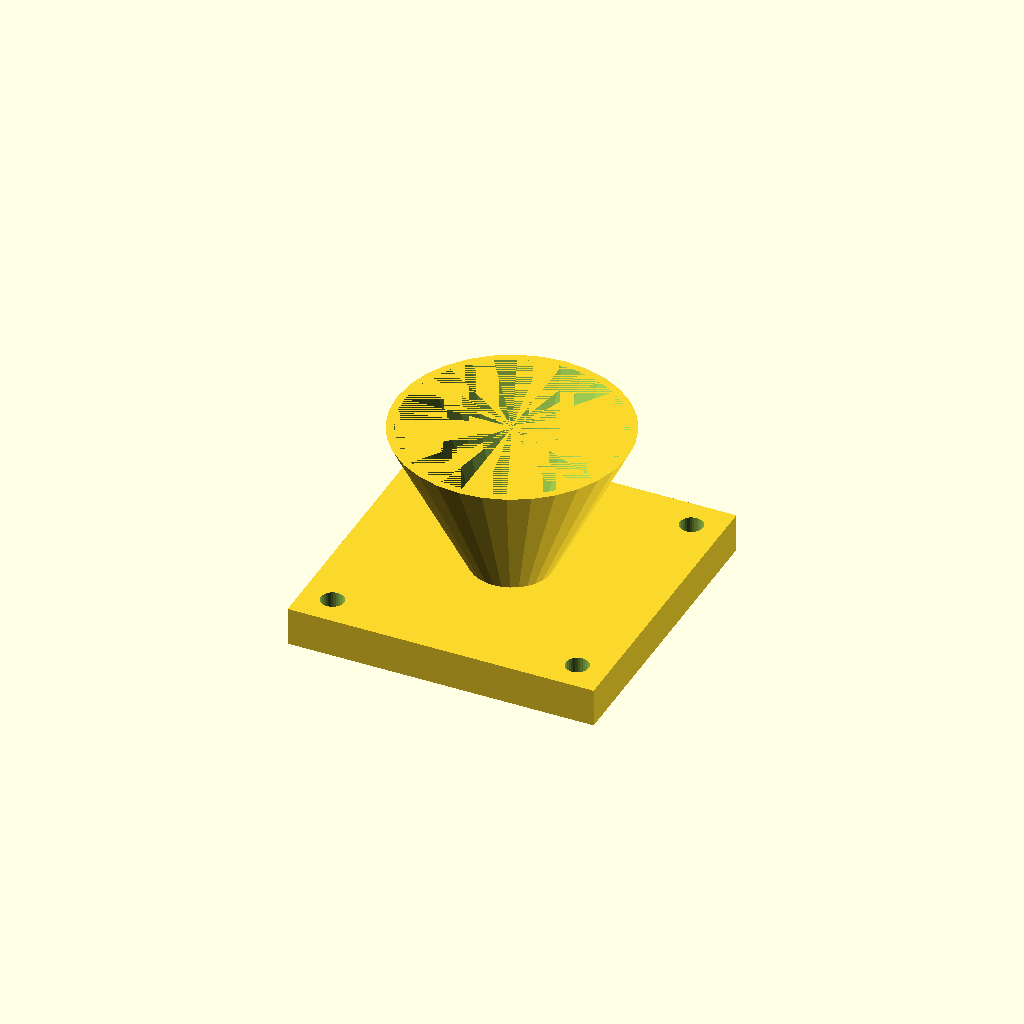
Cell 1 — every parameter at its default value.
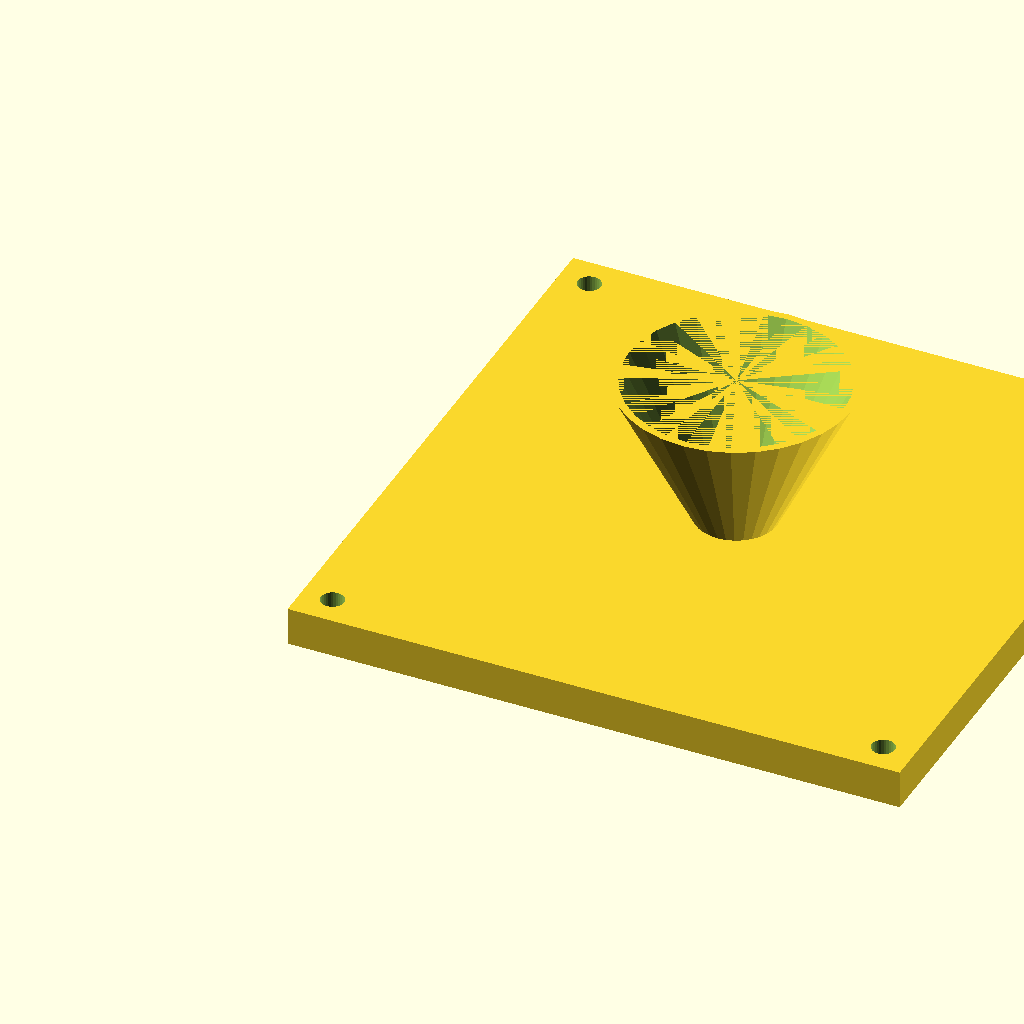
Cell 2 — fl set to 160, the other parameters unchanged.
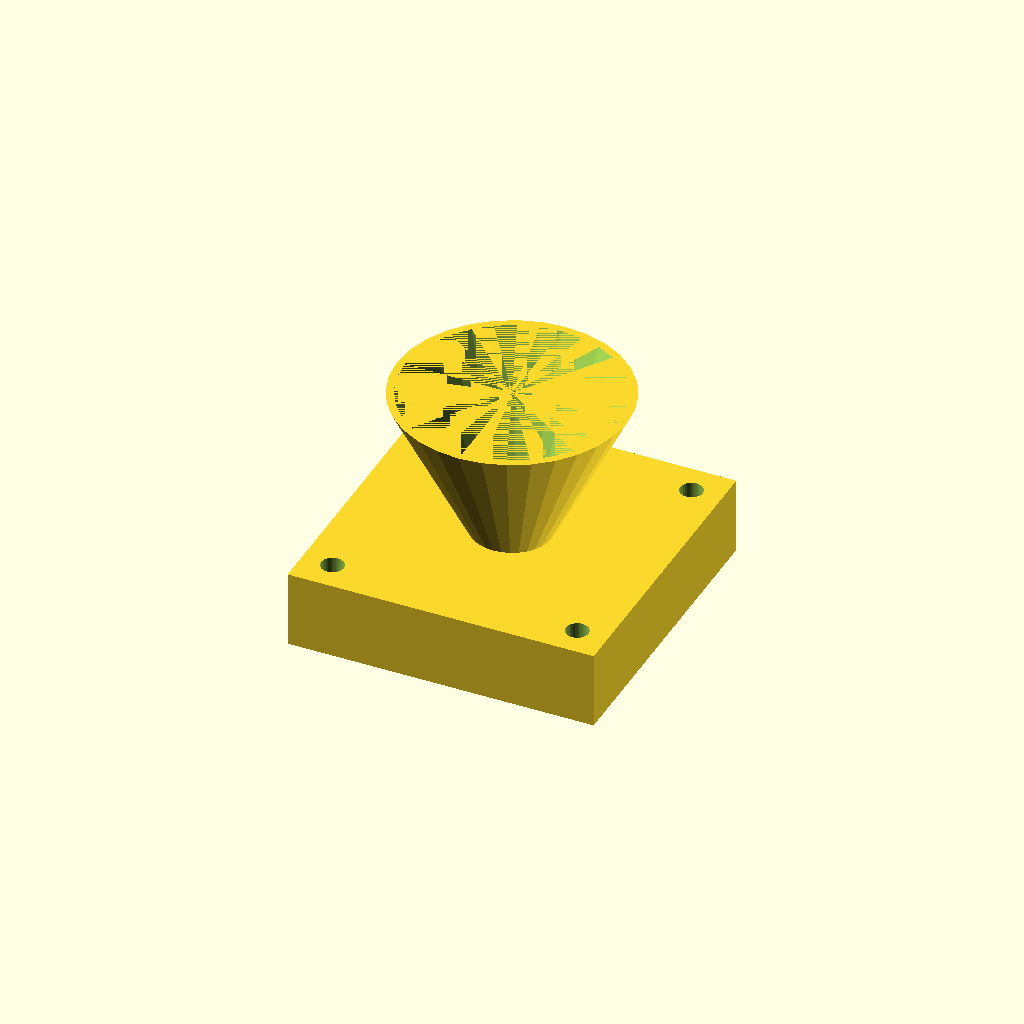
Cell 3: fl_t = 20 (everything else at default).
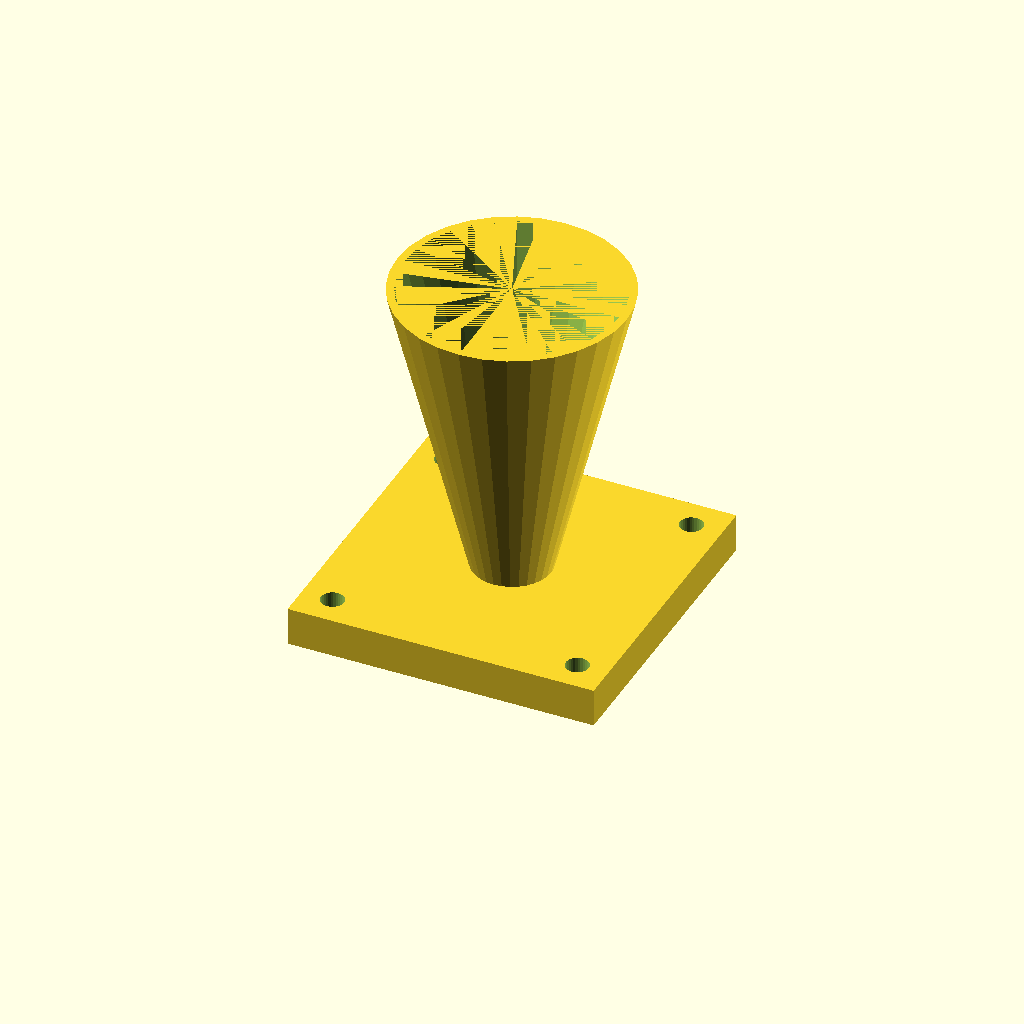
Cell 4: the same model with cone_h = 80.
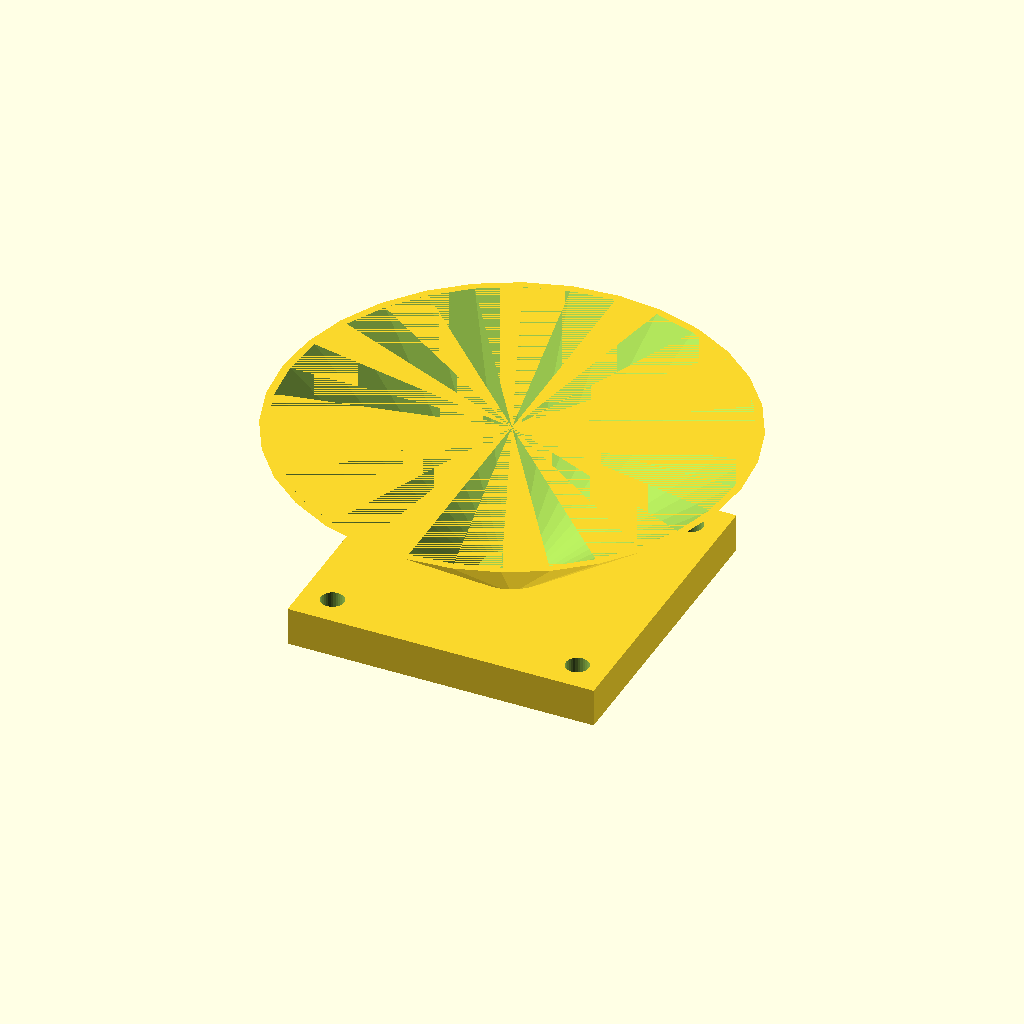
Cell 5: the same model with top_d = 120.
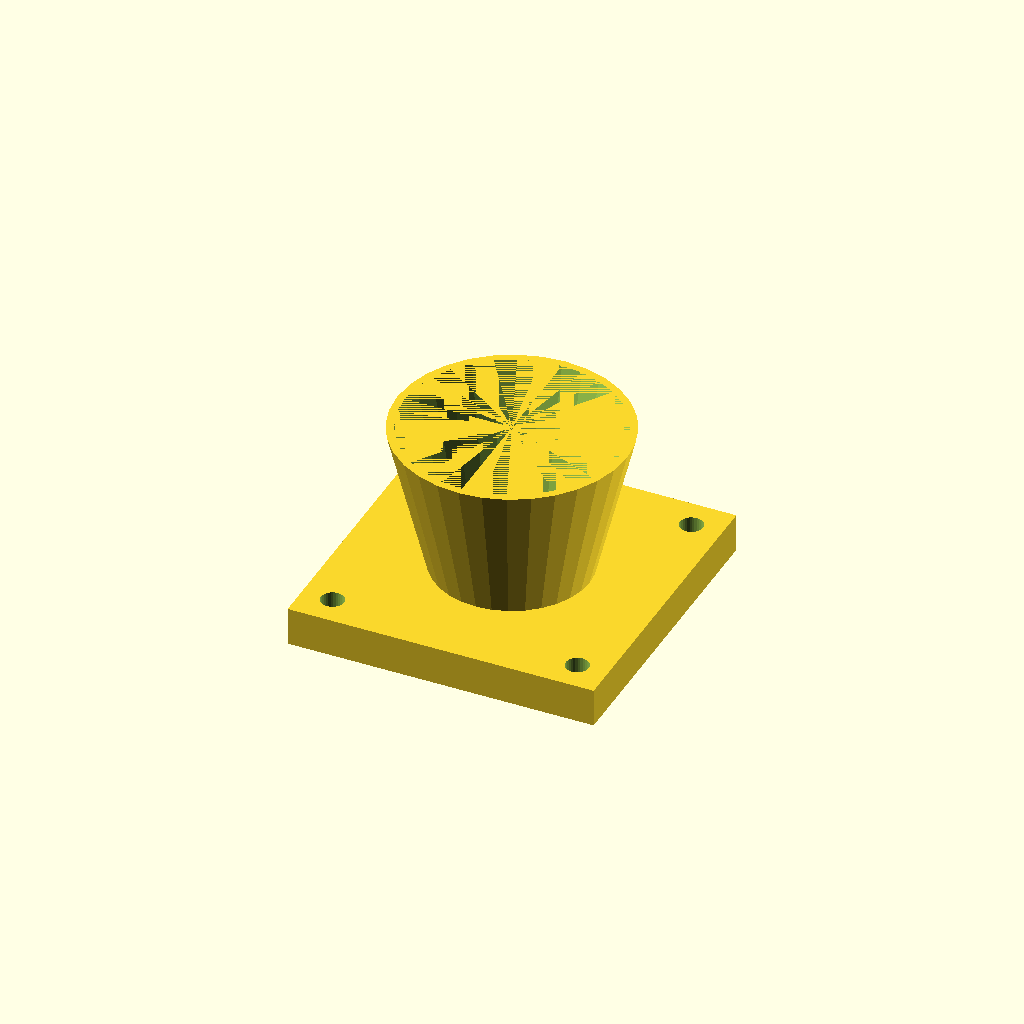
Cell 6: bot_d = 40 (everything else at default).
All cells are drawn from one camera (rotation 55°, 0°, 25°, orthographic, colour scheme Cornfield), so only the parameter changes between them.
OpenSCAD source file optional_data/data/solid3/hopper/part_0145.scad:
$fn = 32;

// ----------------------------------------------------------------------
// Hopper: flanged with square flange
// ----------------------------------------------------------------------

// --- parameters (mm) ---
fl = 80;                  // flange side, X and Y
fl_t = 10;                // flange thickness
cone_h = 40;              // cone height above the flange
top_d = 60;               // cone mouth diameter
bot_d = 20;               // cone spout diameter
wall = 2;                 // cone wall thickness
hole_r = 3;               // flange hole radius
hole_in = 8;              // hole inset from the corners
fit_tol = 0.1;            // tolerance for press fits, mm
free_tol = 0.5;           // tolerance for clearance fits, mm

bore_d = bot_d - 2 * wall;  // spout bore diameter
total_h = fl_t + cone_h - 1;  // overall height

difference() {
  union() {
    cube([fl, fl, fl_t]);
    translate([fl / 2, fl / 2, fl_t - 1])
      cylinder(h = cone_h, d1 = bot_d, d2 = top_d);
  }
  translate([fl / 2, fl / 2, fl_t - 2])
    cylinder(h = cone_h + 1, d1 = bore_d, d2 = top_d - 2 * wall);
  for (sx = [0, 1], sy = [0, 1])
    translate([sx ? fl - hole_in : hole_in,
               sy ? fl - hole_in : hole_in, -1])
      cylinder(r = hole_r, h = fl_t + 2);
}
Parameter table extracted from the source (name, type, default, range or options):
fl: number, default 80
fl_t: number, default 10
cone_h: number, default 40
top_d: number, default 60
bot_d: number, default 20
wall: number, default 2
hole_r: number, default 3
hole_in: number, default 8
fit_tol: number, default 0.1
free_tol: number, default 0.5
